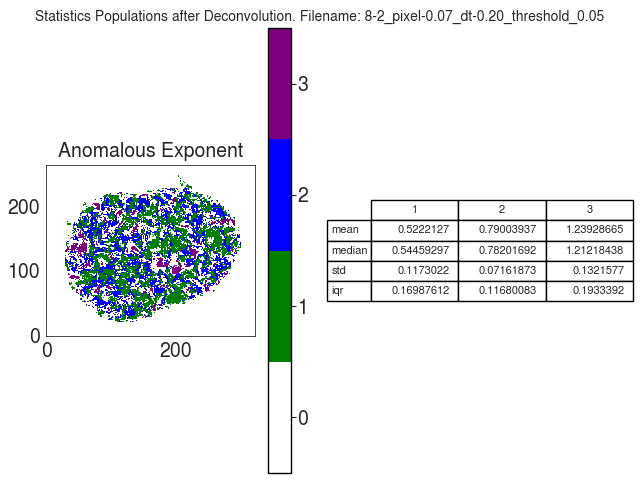

Data behind this chart, as committed beside it:
A
, 1, 2, 3
mean, 0.5222, 0.79, 1.239
median, 0.5446, 0.782, 1.212
std, 0.1173, 0.07162, 0.1322
iqr, 0.1699, 0.1168, 0.1933
